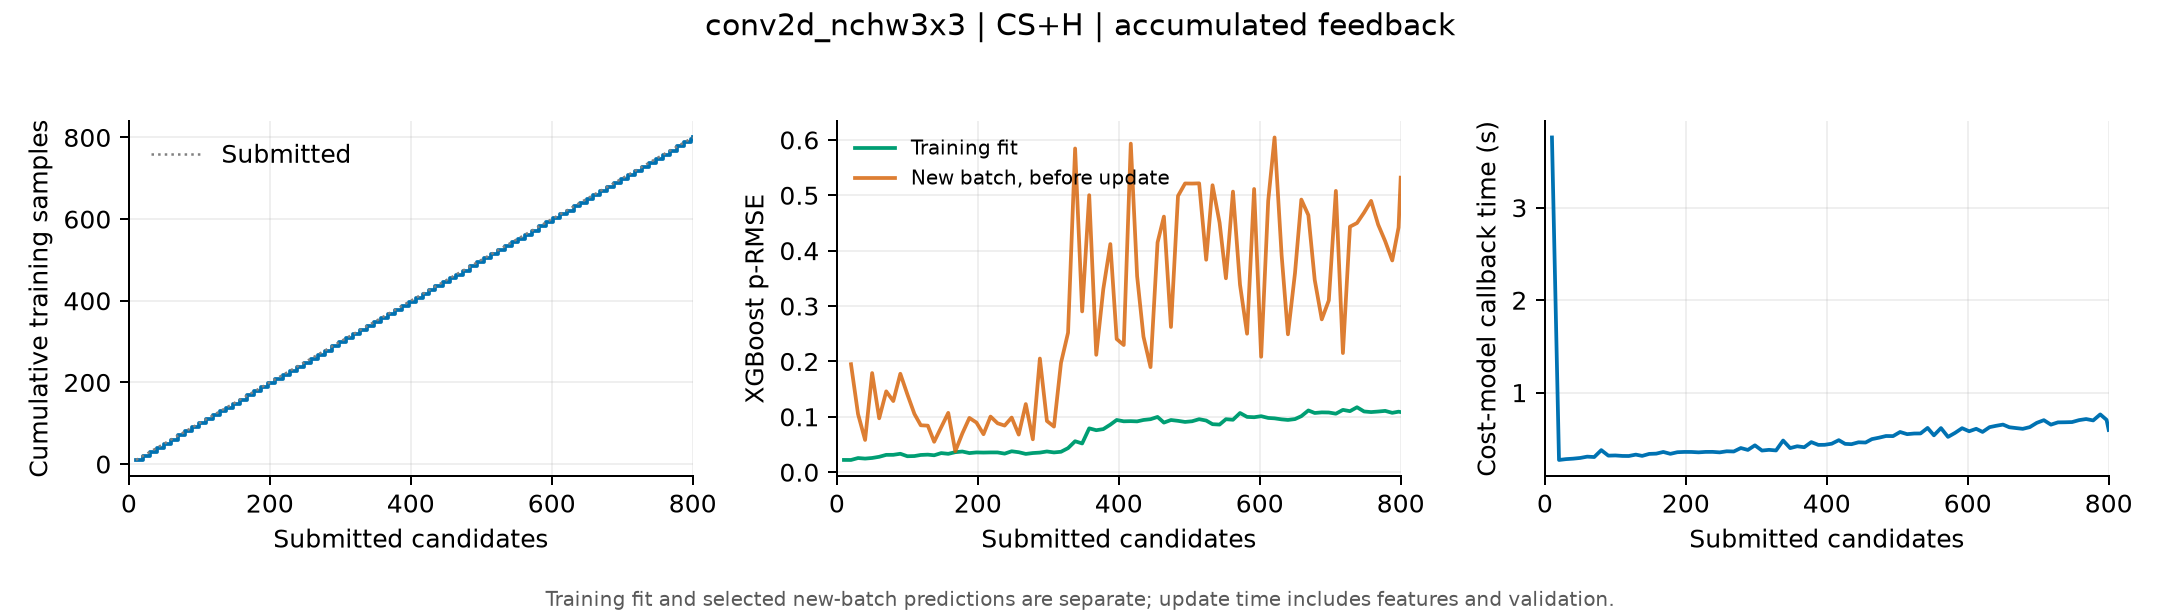

The file beside this chart, header and first rows:
submitted, tune_s, data_size, last_train_size, update_s, boosted_rounds, train_rmse, train_peak32, next_batch_rmse, next_batch_peak32
10, 143.5, 10, 10, 3.76, 61, 0.02213, 1.0, , 
20, 245.5, 20, 20, 0.2718, 59, 0.02207, 1.0, 0.195, 0.9528
30, 355.9, 30, 30, 0.281, 62, 0.02555, 1.0, 0.1049, 0.965
40, 453.8, 40, 40, 0.286, 70, 0.02457, 1.0, 0.05818, 0.9239
50, 554.9, 50, 50, 0.2935, 61, 0.02566, 1.0, 0.179, 0.9845
60, 655.5, 60, 60, 0.3078, 67, 0.02778, 1.0, 0.09724, 0.9512
70, 765.7, 70, 70, 0.3036, 65, 0.0313, 1.0, 0.146, 0.9421
80, 871, 80, 80, 0.3781, 67, 0.03135, 0.9993, 0.1285, 0.929
90, 983.8, 90, 90, 0.3186, 65, 0.03326, 0.9993, 0.1777, 0.9832
100, 1089, 100, 100, 0.3207, 67, 0.02881, 0.9948, 0.1405, 0.9575
110, 1195, 110, 110, 0.3154, 67, 0.02914, 0.9992, 0.1052, 0.9841
119, 1299, 119, 119, 0.3147, 66, 0.03111, 0.9988, 0.08469, 0.9453
129, 1406, 129, 129, 0.3296, 66, 0.03168, 0.9992, 0.08403, 0.9861
138, 1533, 138, 138, 0.3159, 69, 0.03054, 0.9984, 0.05492, 0.9649
148, 1647, 148, 148, 0.3375, 66, 0.03448, 0.9873, 0.08114, 0.9776
158, 1755, 158, 158, 0.3403, 67, 0.03316, 0.995, 0.1071, 0.9591
168, 1864, 168, 168, 0.3586, 95, 0.03614, 0.9846, 0.03785, 0.9921
178, 1984, 178, 178, 0.3382, 66, 0.03731, 0.9901, 0.07002, 0.9671
188, 2094, 188, 188, 0.3558, 67, 0.03452, 0.9818, 0.09796, 1.0
198, 2200, 198, 198, 0.3588, 66, 0.03567, 0.9795, 0.08962, 0.9363
208, 2309, 208, 208, 0.3585, 66, 0.03542, 0.9836, 0.06857, 0.992
218, 2413, 218, 218, 0.3543, 67, 0.03569, 0.9806, 0.1004, 0.9701
228, 2512, 228, 228, 0.3591, 68, 0.03568, 0.9877, 0.08832, 0.9822
238, 2618, 238, 238, 0.3594, 67, 0.03351, 0.9867, 0.08415, 0.9761
248, 2739, 248, 248, 0.354, 68, 0.03775, 0.9839, 0.09865, 0.9808
258, 2852, 258, 258, 0.3658, 67, 0.03608, 0.9846, 0.06787, 0.9844
268, 2957, 268, 268, 0.3636, 66, 0.03299, 0.9866, 0.123, 0.9589
278, 3065, 278, 278, 0.401, 68, 0.03458, 0.9835, 0.0594, 0.9936
288, 3184, 288, 288, 0.3804, 67, 0.03538, 1.0, 0.2052, 0.8771
298, 3298, 298, 298, 0.4303, 67, 0.03743, 1.0, 0.09246, 0.9678
308, 3401, 308, 308, 0.3738, 67, 0.03568, 1.0, 0.08234, 0.9679
318, 3506, 318, 318, 0.3813, 67, 0.03687, 1.0, 0.1976, 0.9206
328, 3608, 328, 328, 0.3748, 67, 0.04345, 1.0, 0.2519, 0.8823
338, 3707, 338, 338, 0.482, 67, 0.05588, 1.0, 0.5845, 0.8083
348, 3807, 348, 348, 0.4002, 68, 0.05189, 0.9991, 0.2903, 0.8987
358, 3906, 358, 358, 0.42, 69, 0.07918, 0.9999, 0.5002, 0.5988
368, 4002, 368, 368, 0.4096, 72, 0.0758, 0.999, 0.212, 0.9053
378, 4093, 378, 378, 0.4649, 68, 0.0778, 0.9968, 0.3306, 0.7845
388, 4206, 388, 388, 0.4349, 74, 0.08587, 0.9933, 0.4119, 0.6507
397, 4321, 397, 397, 0.4358, 72, 0.09429, 0.9888, 0.2404, 0.8702
407, 4422, 407, 407, 0.4477, 67, 0.09187, 0.9888, 0.2296, 0.9284
417, 4522, 417, 417, 0.4861, 70, 0.09215, 0.9895, 0.5932, 0.7927
426, 4629, 426, 426, 0.446, 70, 0.09173, 0.9902, 0.3539, 0.7193
435, 4722, 435, 435, 0.4425, 66, 0.09428, 0.9993, 0.2448, 0.9121
445, 4824, 445, 445, 0.4631, 70, 0.09569, 1.0, 0.1897, 0.9262
455, 4923, 455, 455, 0.4605, 71, 0.09976, 0.9987, 0.4148, 0.6117
464, 5020, 464, 464, 0.4973, 76, 0.08953, 0.9987, 0.4615, 0.8405
474, 5112, 474, 474, 0.5127, 70, 0.09421, 0.9993, 0.2622, 0.9175
484, 5205, 484, 484, 0.5309, 71, 0.09273, 0.9822, 0.4988, 0.9203
494, 5301, 494, 494, 0.5299, 72, 0.09073, 0.9866, 0.5213, 0.8297
504, 5392, 504, 504, 0.5744, 74, 0.09197, 0.9836, 0.5212, 0.8772
514, 5490, 514, 514, 0.5511, 70, 0.09571, 0.9833, 0.5215, 0.8934
524, 5584, 524, 524, 0.5579, 78, 0.09324, 0.9826, 0.3836, 0.8208
533, 5680, 533, 533, 0.5585, 73, 0.08666, 0.9829, 0.5181, 0.778
543, 5781, 543, 543, 0.6183, 78, 0.08597, 0.9869, 0.4506, 0.577
552, 5876, 552, 552, 0.5384, 72, 0.09569, 0.9928, 0.3501, 0.7352
562, 5966, 562, 562, 0.6167, 78, 0.09468, 0.9862, 0.5066, 0.8613
572, 6061, 572, 572, 0.5214, 69, 0.1069, 0.9804, 0.3383, 0.814
582, 6161, 582, 582, 0.5648, 74, 0.09982, 0.9948, 0.2501, 0.9144
592, 6258, 592, 592, 0.6156, 74, 0.09924, 0.9948, 0.5113, 0.9691
... 22 more rows
